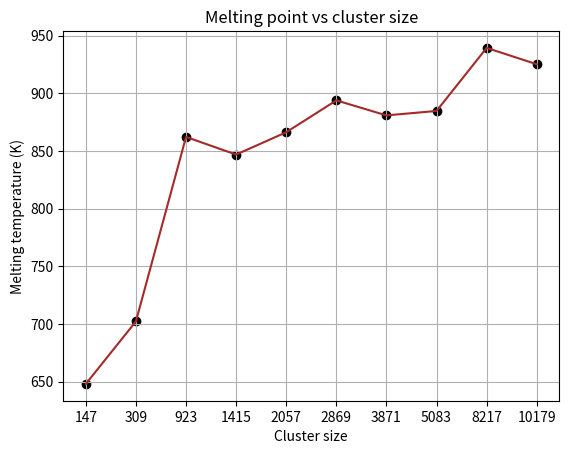

This chart was generated by the following Python code:
import numpy as np
import matplotlib.pyplot as plt
import os
def Extract(lst, index):
    return [item[index] for item in lst]

project_path = os. getcwd()
list_val = [
[ 147 ,648],
[ 309 , 702.247],
[ 923 ,862.186],
[ 1415 ,846.884 ],
[ 2057 ,866.268 ],
[ 2869 ,893.881 ],
[ 3871 ,880.874],
[ 5083 ,884.727],
[ 8217 ,939.386],
[ 10179 ,925.244],
]

#region plot start
x_axis = Extract(list_val,0)
y_axis = Extract(list_val,1)
default_x_ticks = range(len(x_axis))
plt.plot(default_x_ticks, y_axis, color='brown')
plt.xticks(default_x_ticks, x_axis)
plt.scatter(default_x_ticks, y_axis, color='black')
plt.xlabel('Cluster size')
plt.ylabel('Melting temperature (K)')
plt.title('Melting point vs cluster size')
plt.grid(True,which="both")
path = "plot_code/milestone_plots/"
save_path = os.path.join(path,f"melting_cluster_curve.png")
os.makedirs(path, exist_ok=True)
# plt.show()
plt.savefig(save_path, pad_inches=1)
